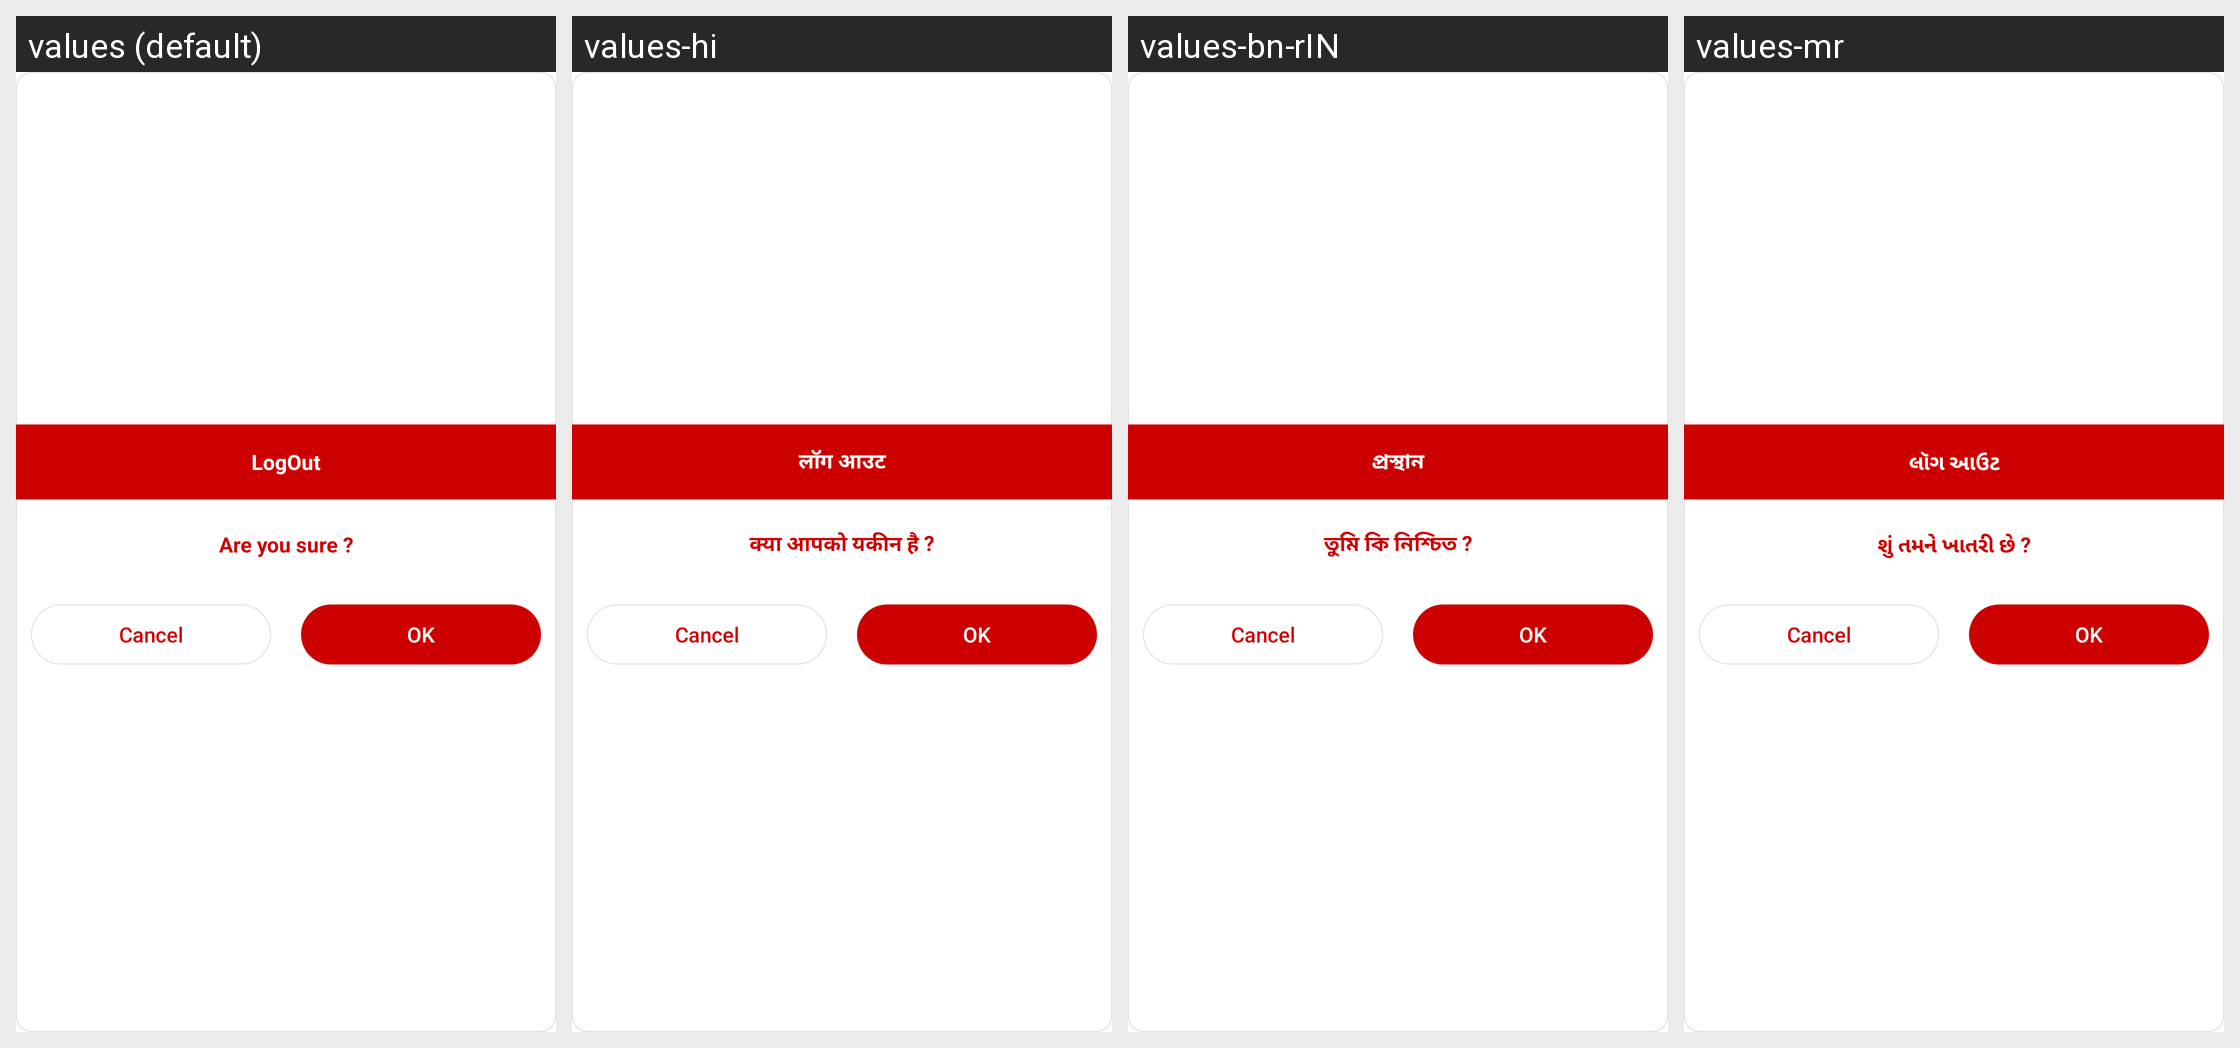

For this localized Android screen grid, give each drawn string resource with its value in every locale shown.
Android screen res/layout/logoutalert.xml rendered under 4 locales, left to right: values (default), values-hi, values-bn-rIN, values-mr. Device: Nexus 5 (rendered at 1080×1920; each locale shown at half size, 540×960, under a caption strip naming it); theme AppTheme.NoActionBar.
Other locales in the repository, not shown: values-gu-rIN, values-hi-rIN, values-pa.
Strings drawn on this screen, with the default value and each locale's value (text and hints the layout hard-codes, and strings that could not be matched under every locale, appear in the picture but are not listed):

logouttag
  values: LogOut
  values-hi: लॉग आउट
  values-bn-rIN: প্রস্থান
  values-mr: લૉગ આઉટ

logout
  values: Are you sure ?
  values-hi: क्या आपको यकीन है ?
  values-bn-rIN: তুমি কি নিশ্চিত ?
  values-mr: શું તમને ખાતરી છે ?
